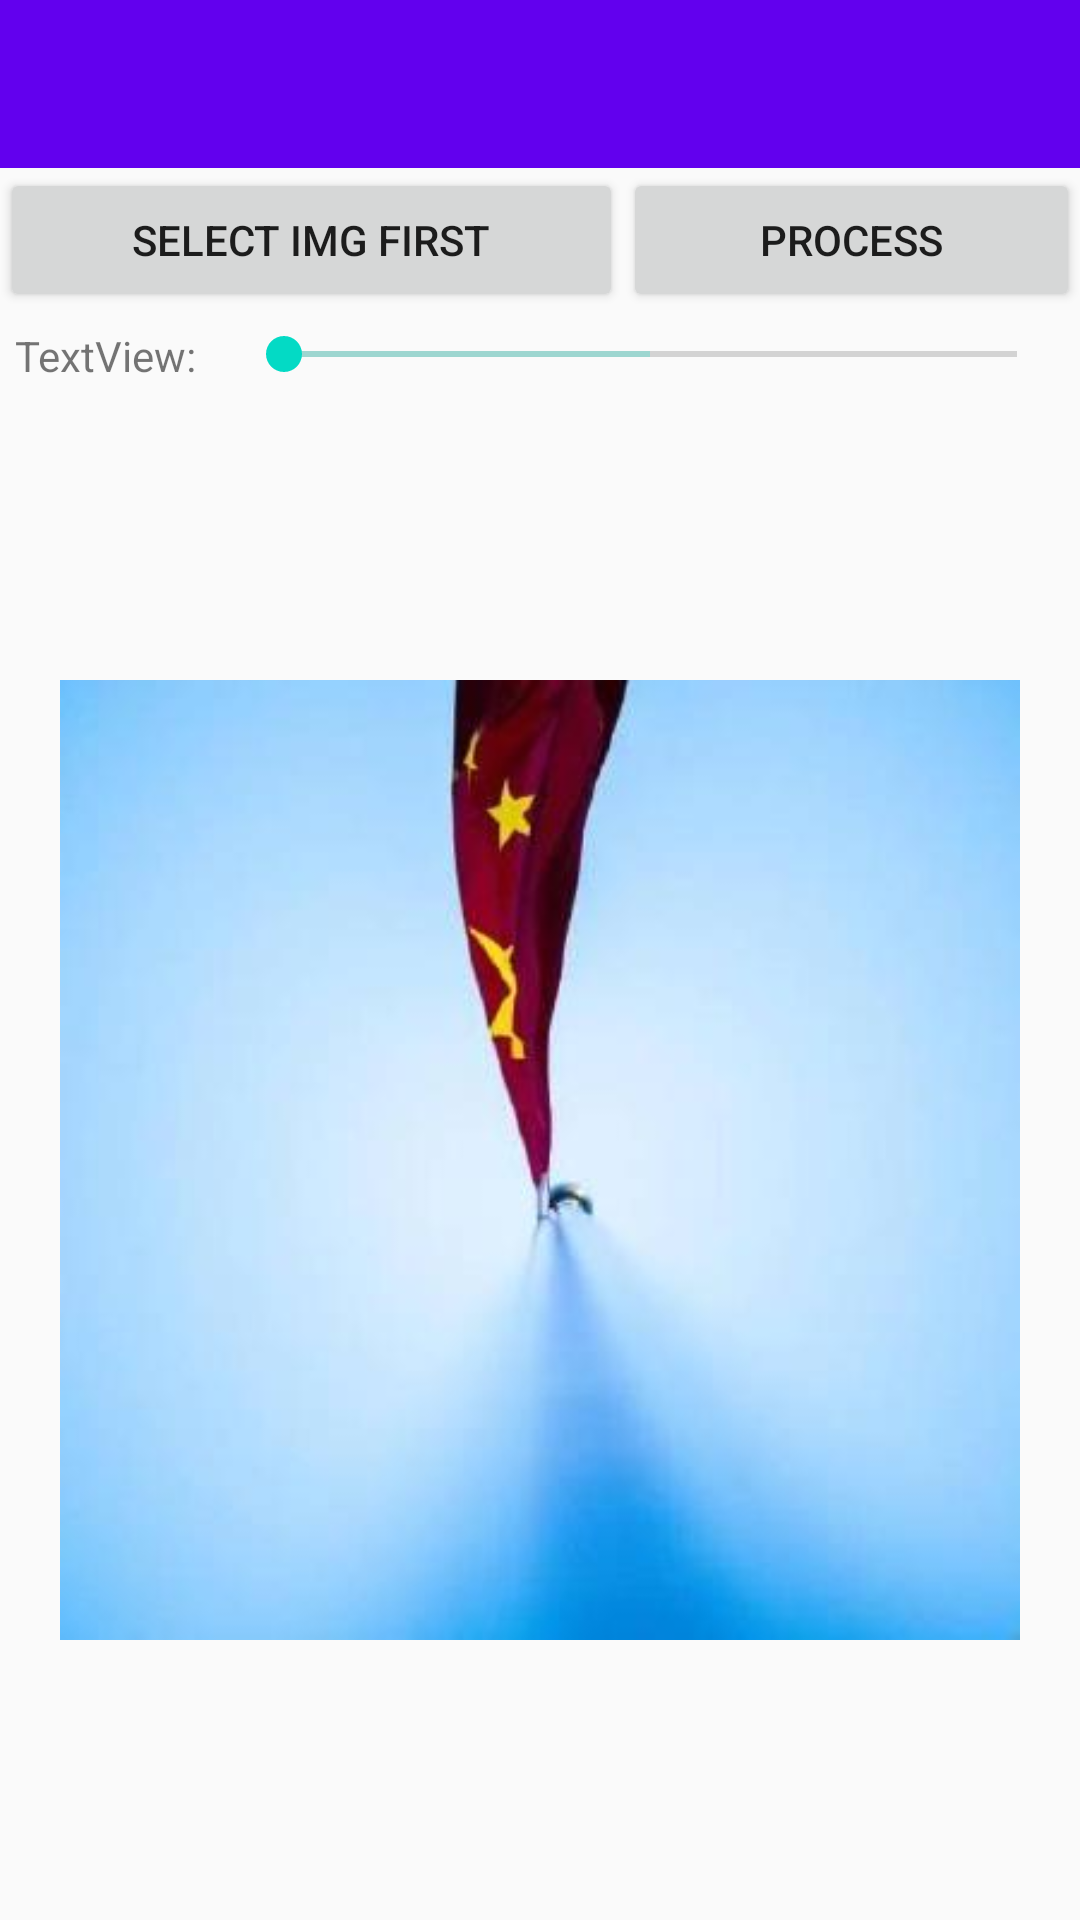

Here is an Android app screen rendered from its layout file. Give the layout XML and the strings, colors and styles it references.
<!-- AndroidManifest.xml: application theme AppTheme.NoActionBar -->
<!-- res/layout/activity_thresh_hold_process.xml -->
<?xml version="1.0" encoding="utf-8"?>
<LinearLayout
    xmlns:android="http://schemas.android.com/apk/res/android"
    xmlns:tools="http://schemas.android.com/tools"
    android:layout_width="match_parent"
    android:layout_height="match_parent"
    android:orientation="vertical"
    tools:context="com.ycy.learnopencv.Activity.ProcessActivity">

    <include layout="@layout/toolbar"/>

    <LinearLayout
        android:layout_width="match_parent"
        android:layout_height="wrap_content"
        android:orientation="horizontal">

        <Button
            android:id="@+id/btn_thresh_select"
            android:layout_width="wrap_content"
            android:layout_height="wrap_content"
            android:layout_weight="1"
            android:text="Select Img First"/>

        <Button
            android:id="@+id/btn_thresh_process"
            android:layout_width="wrap_content"
            android:layout_height="wrap_content"
            android:layout_weight="1"
            android:text="Process"/>
    </LinearLayout>

    <LinearLayout
        android:layout_width="match_parent"
        android:layout_height="wrap_content"
        android:orientation="horizontal">

        <TextView
            android:id="@+id/tv_thresh"
            android:layout_width="wrap_content"
            android:layout_height="wrap_content"
            android:layout_margin="5dp"
            android:text="TextView: "/>

        <SeekBar
            android:id="@+id/thresh_seek_bar"
            android:layout_width="match_parent"
            android:layout_height="wrap_content"
            android:layout_margin="5dp"
            android:max="255"
            android:progress="0"
            android:secondaryProgress="127"/>

    </LinearLayout>

    <ImageView
        android:id="@+id/iv_thresh_process"
        android:layout_width="match_parent"
        android:layout_height="match_parent"
        android:layout_margin="10dp"
        android:autofillHints="Select a image first"
        android:padding="10dp"
        android:src="@drawable/ic_image_aboutme"/>
</LinearLayout>
<!-- res/layout/toolbar.xml (included above) -->
<?xml version="1.0" encoding="utf-8"?>
<android.support.design.widget.AppBarLayout
    xmlns:android="http://schemas.android.com/apk/res/android"
    xmlns:app="http://schemas.android.com/apk/res-auto"
    android:layout_width="match_parent"
    android:layout_height="wrap_content"
    android:theme="@style/AppTheme.AppBarOverlay">

    <android.support.v7.widget.Toolbar
        android:id="@+id/toolbar"
        android:layout_width="match_parent"
        android:layout_height="?attr/actionBarSize"
        android:background="?attr/colorPrimary"
        android:elevation="4dp"
        android:minHeight="?attr/actionBarSize"
        app:layout_scrollFlags="scroll|enterAlways"
        app:popupTheme="@style/AppTheme.PopupOverlay"/>

</android.support.design.widget.AppBarLayout>
<!-- resources referenced by this layout -->
<resources>
  <!-- drawable ic_image_aboutme: jpg bitmap (drawable, 8813 bytes) -->
  <style name="AppTheme.AppBarOverlay" parent="ThemeOverlay.AppCompat.Dark.ActionBar" />
  <style name="AppTheme.PopupOverlay" parent="ThemeOverlay.AppCompat.Light" />
  <style name="AppTheme.NoActionBar">
          <item name="windowActionBar">false</item>
          <item name="windowNoTitle">true</item>
      </style>
</resources>
